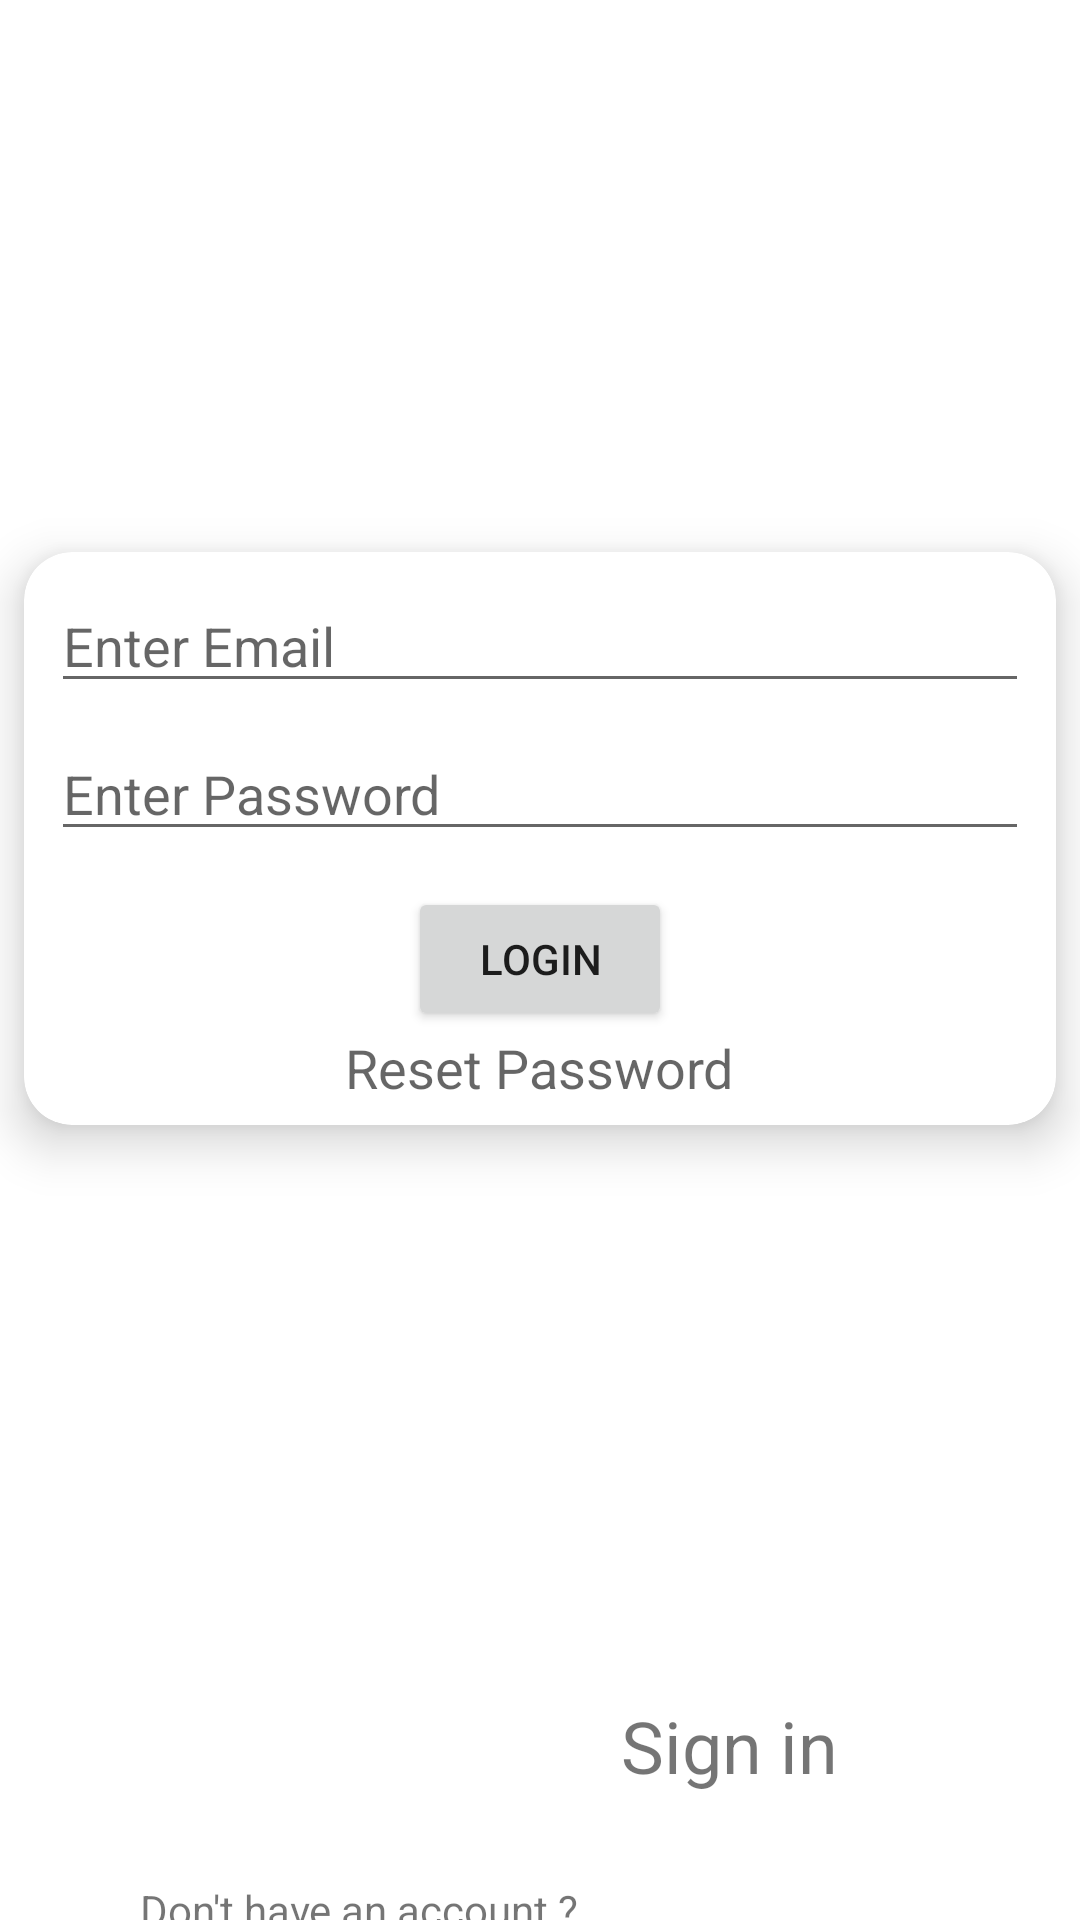

Android layout source for this screen:
<!-- AndroidManifest.xml: application theme AppTheme -->
<!-- res/layout/activity_login.xml -->
<?xml version="1.0" encoding="utf-8"?>
<androidx.constraintlayout.widget.ConstraintLayout xmlns:android="http://schemas.android.com/apk/res/android"
    xmlns:app="http://schemas.android.com/apk/res-auto"
    xmlns:tools="http://schemas.android.com/tools"
    android:layout_width="match_parent"
    android:layout_height="match_parent"
    tools:context=".LoginActivity">

    <include
        layout="@layout/customized_progressbar"
        android:id="@+id/progressBar"
        android:visibility="gone"/>

    <ImageView
        android:id="@+id/imageView"
        android:layout_width="120dp"
        android:layout_height="120dp"
        android:layout_marginTop="32dp"
        app:layout_constraintEnd_toEndOf="parent"
        app:layout_constraintStart_toStartOf="parent"
        app:layout_constraintTop_toTopOf="parent"
        app:srcCompat="@drawable/ic_chat" />

    <androidx.cardview.widget.CardView
        android:id="@+id/cardView2"
        android:layout_width="match_parent"
        android:layout_height="wrap_content"
        android:layout_marginStart="8dp"
        android:layout_marginTop="32dp"
        android:layout_marginEnd="8dp"
        android:background="@color/colorPrimary"
        app:cardCornerRadius="16dp"
        app:cardElevation="10dp"
        app:layout_constraintEnd_toEndOf="parent"
        app:layout_constraintStart_toStartOf="parent"
        app:layout_constraintTop_toBottomOf="@+id/imageView">

        <LinearLayout
            android:layout_width="match_parent"
            android:layout_height="match_parent"
            android:layout_margin="5dp"
            android:gravity="center"
            android:orientation="vertical">

            <EditText
                android:id="@+id/emailText"
                android:layout_width="match_parent"
                android:layout_height="wrap_content"
                android:layout_margin="4dp"
                android:ems="10"
                android:hint="Enter Email"
                android:inputType="textPersonName" />

            <EditText
                android:id="@+id/passwordText"
                android:layout_width="match_parent"
                android:layout_height="wrap_content"
                android:layout_margin="4dp"
                android:ems="10"
                android:hint="Enter Password"
                android:inputType="textPassword" />

            <Button
                android:id="@+id/changePasswordButton"
                android:layout_width="wrap_content"
                android:layout_height="wrap_content"
                android:layout_marginTop="8dp"
                android:onClick="login"
                android:text="Login" />

            <TextView
                android:id="@+id/resetText"
                android:layout_width="wrap_content"
                android:layout_height="wrap_content"
                android:layout_marginBottom="2dp"
                android:onClick="resetPasswordClick"
                android:text="Reset Password"
                android:textAppearance="@style/TextAppearance.AppCompat.Medium" />

        </LinearLayout>

    </androidx.cardview.widget.CardView>

    <TextView
        android:id="@+id/textView"
        android:layout_width="wrap_content"
        android:layout_height="wrap_content"
        android:layout_marginTop="252dp"
        android:text="Don't have an account ?"
        app:layout_constraintEnd_toEndOf="parent"
        app:layout_constraintHorizontal_bias="0.218"
        app:layout_constraintStart_toStartOf="parent"
        app:layout_constraintTop_toBottomOf="@+id/cardView2" />

    <TextView
        android:id="@+id/textView3"
        android:layout_width="wrap_content"
        android:layout_height="wrap_content"
        android:onClick="goToSignin"
        android:text="@string/sign_in"
        android:textSize="24sp"
        app:layout_constraintBottom_toBottomOf="parent"
        app:layout_constraintEnd_toEndOf="parent"
        app:layout_constraintHorizontal_bias="0.148"
        app:layout_constraintStart_toEndOf="@+id/textView"
        app:layout_constraintTop_toBottomOf="@+id/cardView2"
        app:layout_constraintVertical_bias="0.819" />

</androidx.constraintlayout.widget.ConstraintLayout>
<!-- res/layout/customized_progressbar.xml (included above) -->
<?xml version="1.0" encoding="utf-8"?>
<androidx.cardview.widget.CardView xmlns:android="http://schemas.android.com/apk/res/android"
    xmlns:app="http://schemas.android.com/apk/res-auto"
    android:layout_width="match_parent"
    android:layout_height="match_parent"
    android:background="#33FFFFFF"
    app:cardElevation="20dp">

    <LinearLayout
        android:layout_width="match_parent"
        android:layout_height="match_parent"
        android:gravity="center"
        android:orientation="vertical">

        <ProgressBar
            android:id="@+id/progressBar"
            style="?android:attr/progressBarStyle"
            android:layout_width="65dp"
            android:layout_height="62dp" />

        <TextView
            android:id="@+id/textView2"
            android:layout_width="wrap_content"
            android:layout_height="wrap_content"
            android:layout_margin="5dp"
            android:fontFamily="@font/aclonica"
            android:text="Please wait ..."
            android:textAlignment="center"
            android:textColor="@color/colorAccent"
            android:textSize="20sp"
            android:textStyle="bold" />
    </LinearLayout>
</androidx.cardview.widget.CardView>
<!-- resources referenced by this layout -->
<resources>
  <color name="colorAccent">#90b521</color>
  <color name="colorPrimary">#18878C</color>
  <string name="sign_in">Sign in</string>
  <style name="AppTheme" parent="Theme.MaterialComponents.Light.DarkActionBar">
          
          <item name="colorPrimary">@color/colorPrimary</item>
          <item name="colorPrimaryDark">@color/colorPrimaryDark</item>
          <item name="colorAccent">@color/colorAccent</item>
          <item name="actionModeBackground">@color/colorPrimary</item>
  
      </style>
  <color name="colorPrimaryDark">#18878c</color>
</resources>
